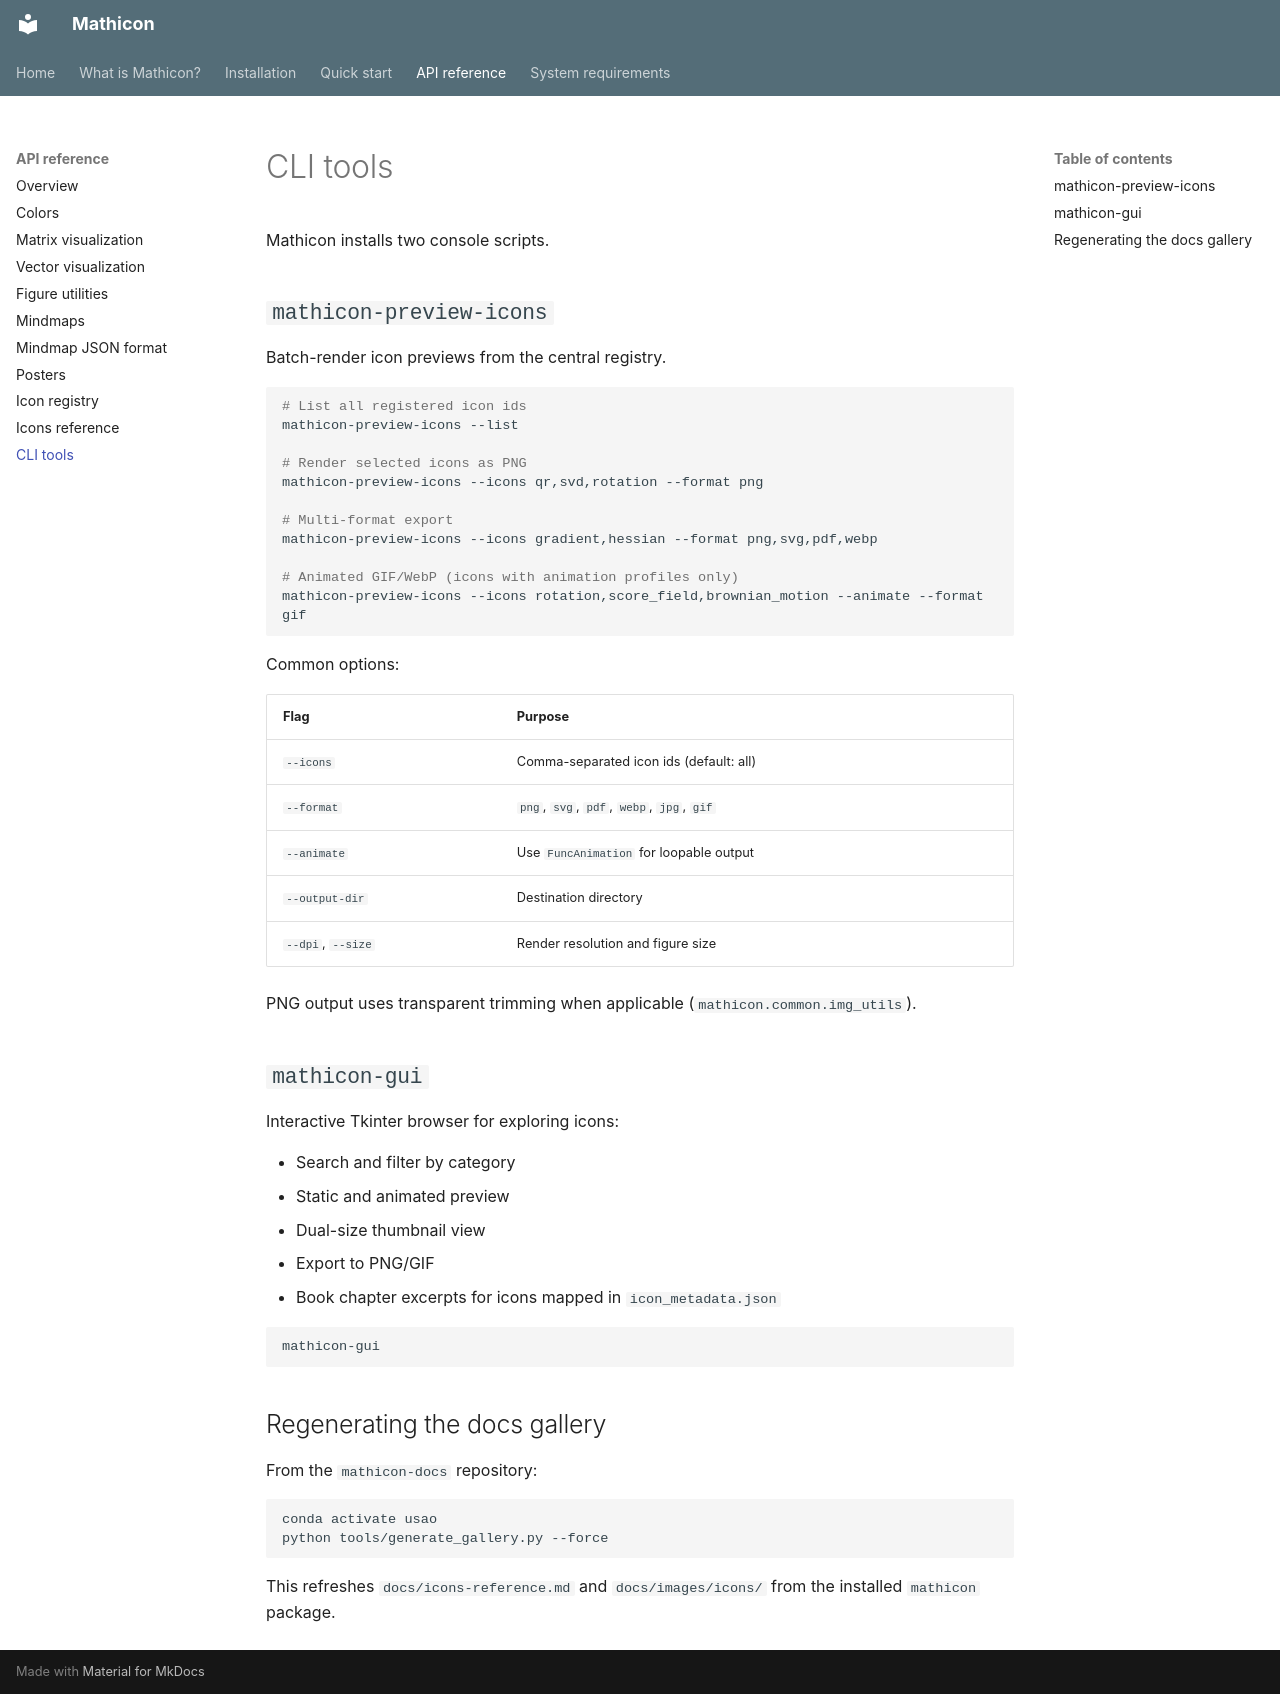

repository: xuanxinjushi/mathicon-docs · page: cli-tools/index.html · generator: mkdocs

# CLI tools

Mathicon installs two console scripts.

## `mathicon-preview-icons`

Batch-render icon previews from the central registry.

```bash
# List all registered icon ids
mathicon-preview-icons --list

# Render selected icons as PNG
mathicon-preview-icons --icons qr,svd,rotation --format png

# Multi-format export
mathicon-preview-icons --icons gradient,hessian --format png,svg,pdf,webp

# Animated GIF/WebP (icons with animation profiles only)
mathicon-preview-icons --icons rotation,score_field,brownian_motion --animate --format gif
```

Common options:

| Flag | Purpose |
|------|---------|
| `--icons` | Comma-separated icon ids (default: all) |
| `--format` | `png`, `svg`, `pdf`, `webp`, `jpg`, `gif` |
| `--animate` | Use `FuncAnimation` for loopable output |
| `--output-dir` | Destination directory |
| `--dpi`, `--size` | Render resolution and figure size |

PNG output uses transparent trimming when applicable (`mathicon.common.img_utils`).

## `mathicon-gui`

Interactive Tkinter browser for exploring icons:

- Search and filter by category
- Static and animated preview
- Dual-size thumbnail view
- Export to PNG/GIF
- Book chapter excerpts for icons mapped in `icon_metadata.json`

```bash
mathicon-gui
```

## Regenerating the docs gallery

From the `mathicon-docs` repository:

```bash
conda activate usao
python tools/generate_gallery.py --force
```

This refreshes `docs/icons-reference.md` and `docs/images/icons/` from the installed `mathicon` package.
